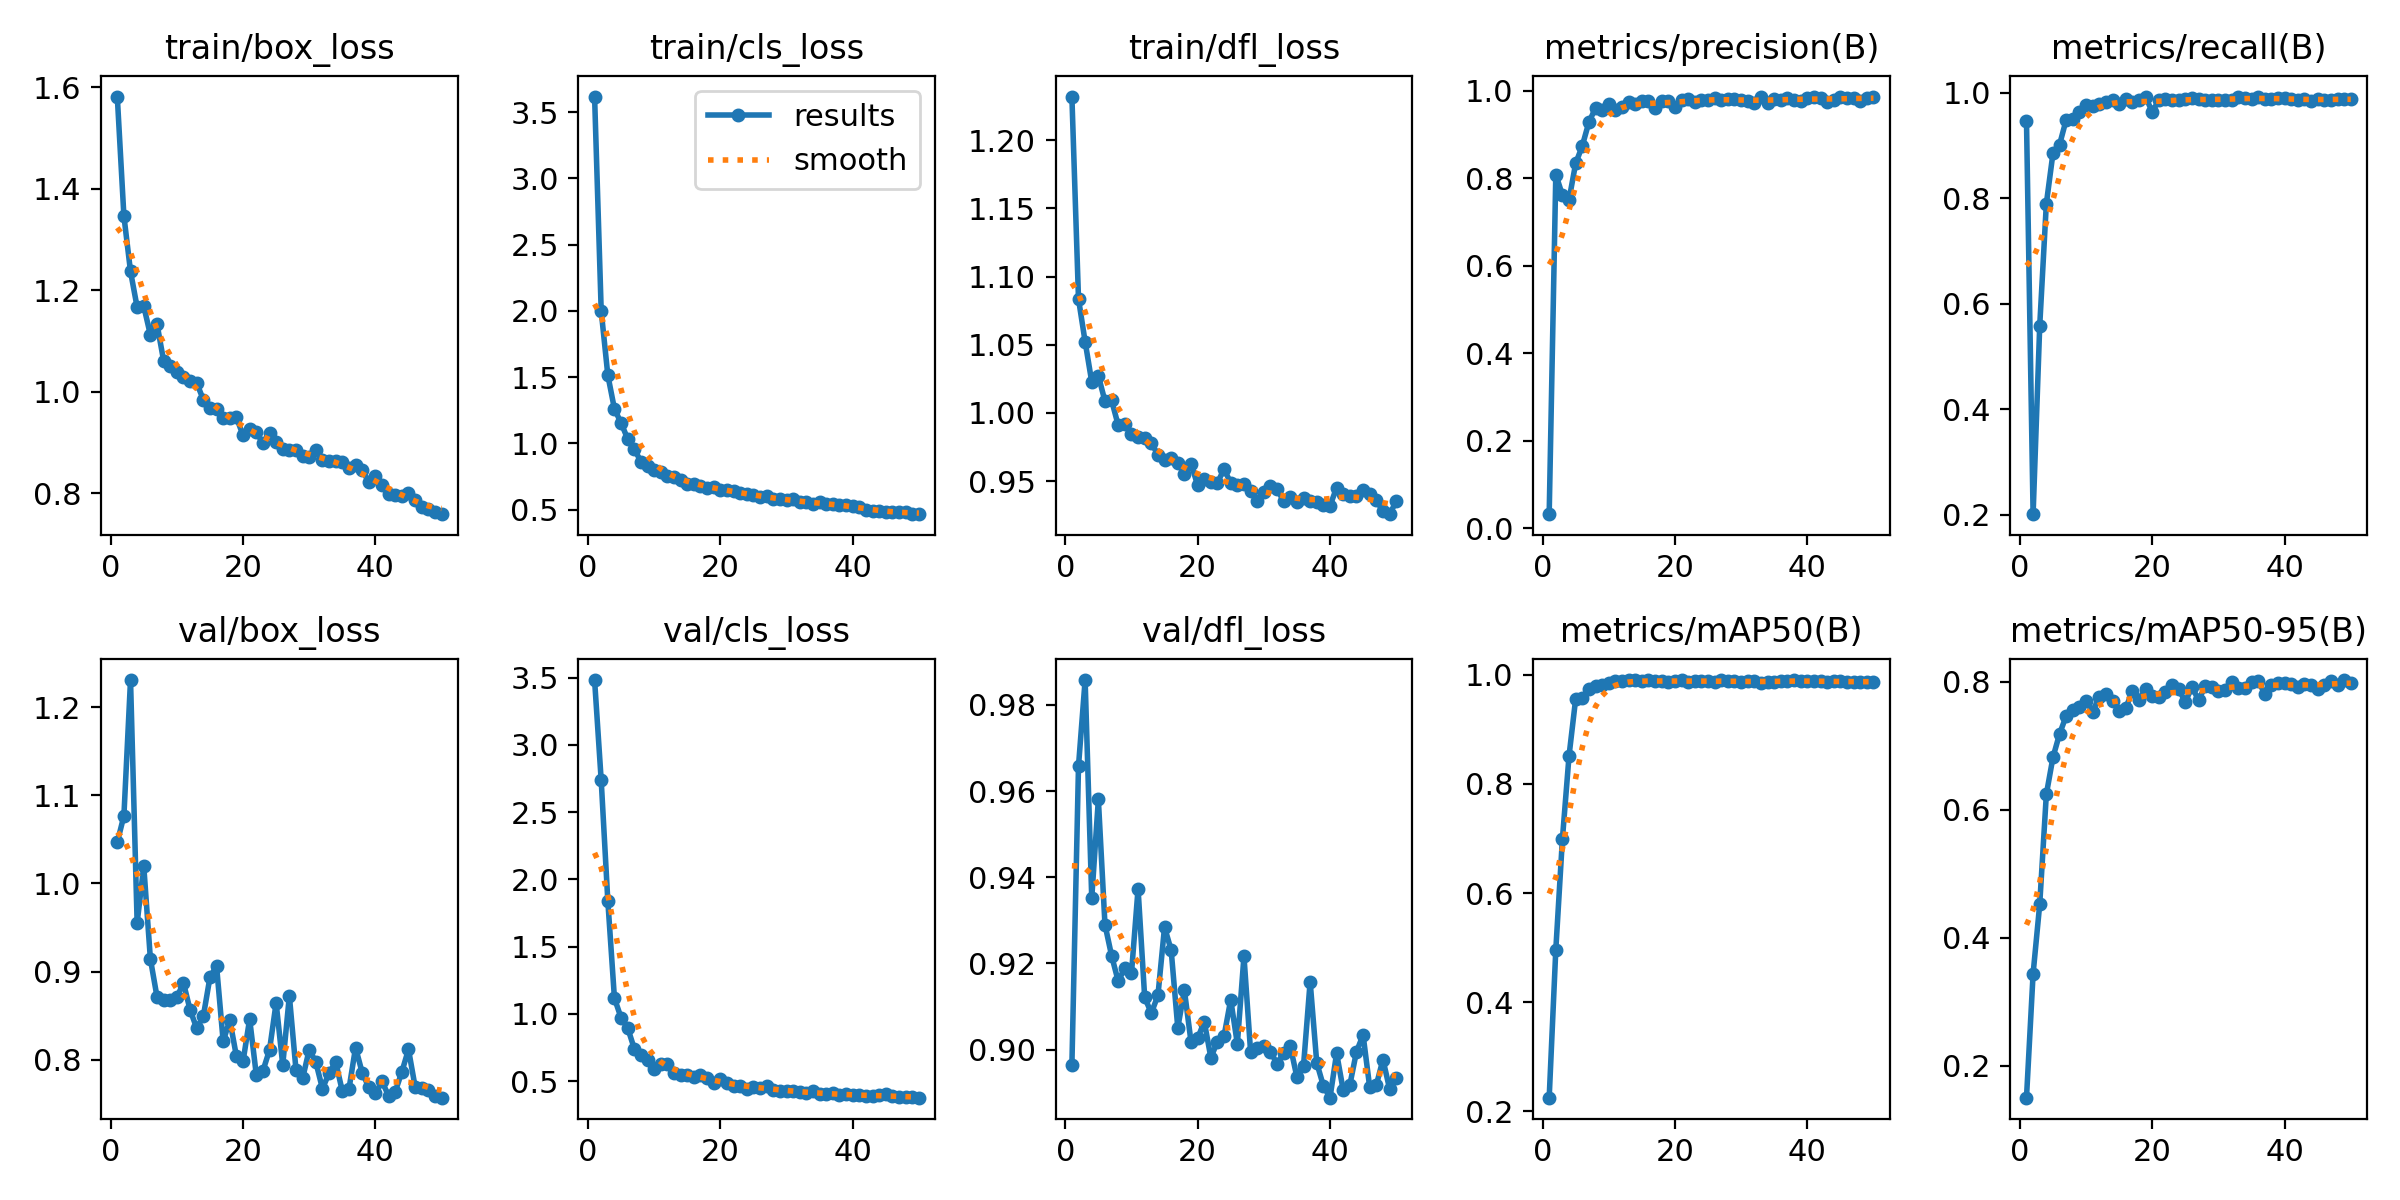

The data file committed next to this chart (first rows):
epoch, train/box_loss, train/cls_loss, train/dfl_loss, metrics/precision(B), metrics/recall(B), metrics/mAP50(B), metrics/mAP50-95(B), val/box_loss, val/cls_loss, val/dfl_loss, lr/pg0, lr/pg1, lr/pg2
1, 1.582, 3.618, 1.232, 0.03236, 0.9468, 0.225, 0.1505, 1.047, 3.483, 0.8963, 0.0001908, 0.0001908, 0.0001908
2, 1.346, 1.999, 1.084, 0.8089, 0.2007, 0.4961, 0.3441, 1.077, 2.737, 0.9658, 0.0003792, 0.0003792, 0.0003792
3, 1.237, 1.515, 1.052, 0.762, 0.5581, 0.6992, 0.4525, 1.231, 1.841, 0.9858, 0.0005598, 0.0005598, 0.0005598
4, 1.167, 1.26, 1.023, 0.7515, 0.7896, 0.8515, 0.6242, 0.9552, 1.117, 0.9352, 0.0005531, 0.0005531, 0.0005531
5, 1.169, 1.154, 1.027, 0.8343, 0.8853, 0.9557, 0.682, 1.02, 0.9718, 0.9581, 0.0005414, 0.0005414, 0.0005414
6, 1.112, 1.034, 1.009, 0.8744, 0.9019, 0.9573, 0.7187, 0.9145, 0.8961, 0.929, 0.0005298, 0.0005298, 0.0005298
7, 1.134, 0.9562, 1.009, 0.9287, 0.949, 0.9734, 0.7467, 0.8716, 0.7413, 0.9218, 0.0005181, 0.0005181, 0.0005181
8, 1.061, 0.8623, 0.991, 0.961, 0.9496, 0.9795, 0.7556, 0.8675, 0.6936, 0.9159, 0.0005065, 0.0005065, 0.0005065
9, 1.052, 0.8275, 0.9922, 0.9554, 0.9627, 0.9808, 0.7612, 0.8683, 0.6595, 0.9189, 0.0004949, 0.0004949, 0.0004949
10, 1.04, 0.8005, 0.9846, 0.9704, 0.9779, 0.9847, 0.77, 0.871, 0.5942, 0.9177, 0.0004832, 0.0004832, 0.0004832
11, 1.029, 0.7813, 0.9822, 0.9575, 0.9749, 0.988, 0.7534, 0.8873, 0.6302, 0.9373, 0.0004716, 0.0004716, 0.0004716
12, 1.021, 0.752, 0.9818, 0.9642, 0.9784, 0.989, 0.7767, 0.8567, 0.6271, 0.9121, 0.0004599, 0.0004599, 0.0004599
13, 1.017, 0.7471, 0.978, 0.9752, 0.9825, 0.9895, 0.7805, 0.8359, 0.5608, 0.9085, 0.0004483, 0.0004483, 0.0004483
14, 0.9845, 0.7247, 0.9693, 0.9708, 0.9867, 0.9898, 0.7705, 0.8494, 0.5475, 0.9126, 0.0004367, 0.0004367, 0.0004367
15, 0.9691, 0.696, 0.9657, 0.9764, 0.9797, 0.9878, 0.7551, 0.8935, 0.5472, 0.9284, 0.000425, 0.000425, 0.000425
16, 0.9667, 0.6905, 0.9666, 0.9774, 0.9887, 0.9903, 0.7585, 0.9065, 0.5289, 0.9231, 0.0004134, 0.0004134, 0.0004134
17, 0.9489, 0.6804, 0.9629, 0.9605, 0.9821, 0.9882, 0.786, 0.8209, 0.5446, 0.9051, 0.0004017, 0.0004017, 0.0004017
18, 0.9483, 0.6634, 0.9555, 0.9761, 0.9866, 0.9881, 0.7721, 0.8452, 0.5244, 0.9137, 0.0003901, 0.0003901, 0.0003901
19, 0.9497, 0.6719, 0.9629, 0.977, 0.9919, 0.9876, 0.7893, 0.8041, 0.4882, 0.9018, 0.0003784, 0.0003784, 0.0003784
20, 0.9144, 0.6467, 0.9469, 0.9628, 0.9642, 0.9881, 0.7775, 0.7982, 0.5138, 0.9026, 0.0003668, 0.0003668, 0.0003668
21, 0.9263, 0.6453, 0.9516, 0.9786, 0.986, 0.9899, 0.7759, 0.8463, 0.4835, 0.9065, 0.0003551, 0.0003551, 0.0003551
22, 0.9207, 0.6368, 0.9496, 0.982, 0.9875, 0.9872, 0.7834, 0.7832, 0.4632, 0.8981, 0.0003435, 0.0003435, 0.0003435
23, 0.899, 0.6258, 0.9489, 0.9749, 0.9866, 0.9893, 0.7952, 0.7874, 0.4645, 0.9019, 0.0003319, 0.0003319, 0.0003319
24, 0.9187, 0.6204, 0.9588, 0.9802, 0.9858, 0.9889, 0.7883, 0.8112, 0.4442, 0.9032, 0.0003202, 0.0003202, 0.0003202
25, 0.9002, 0.6132, 0.9485, 0.9801, 0.9883, 0.9882, 0.7685, 0.8647, 0.4572, 0.9116, 0.0003086, 0.0003086, 0.0003086
26, 0.8878, 0.5942, 0.9469, 0.9831, 0.9894, 0.9861, 0.7919, 0.7943, 0.449, 0.9013, 0.0002969, 0.0002969, 0.0002969
27, 0.8853, 0.5993, 0.9476, 0.9798, 0.9882, 0.9899, 0.7715, 0.8727, 0.4613, 0.9217, 0.0002853, 0.0002853, 0.0002853
28, 0.8857, 0.5807, 0.9428, 0.9825, 0.9869, 0.9886, 0.7927, 0.7887, 0.4373, 0.8995, 0.0002737, 0.0002737, 0.0002737
29, 0.8739, 0.579, 0.9351, 0.9809, 0.9872, 0.9885, 0.7917, 0.779, 0.4301, 0.9004, 0.000262, 0.000262, 0.000262
30, 0.8708, 0.5695, 0.9418, 0.9796, 0.9872, 0.9869, 0.7856, 0.8116, 0.4288, 0.9008, 0.0002504, 0.0002504, 0.0002504
31, 0.8861, 0.5764, 0.9463, 0.9761, 0.9857, 0.9884, 0.7872, 0.7974, 0.4265, 0.8995, 0.0002387, 0.0002387, 0.0002387
32, 0.8655, 0.5591, 0.9445, 0.9726, 0.9856, 0.9888, 0.8001, 0.7673, 0.4166, 0.8967, 0.0002271, 0.0002271, 0.0002271
33, 0.8643, 0.5585, 0.935, 0.9865, 0.9914, 0.9853, 0.791, 0.7851, 0.4125, 0.8992, 0.0002154, 0.0002154, 0.0002154
34, 0.8633, 0.5443, 0.938, 0.9735, 0.991, 0.9865, 0.7903, 0.7977, 0.4241, 0.9008, 0.0002038, 0.0002038, 0.0002038
35, 0.8609, 0.5542, 0.9345, 0.9812, 0.9885, 0.987, 0.7996, 0.7645, 0.4038, 0.8936, 0.0001922, 0.0001922, 0.0001922
36, 0.8496, 0.5394, 0.9375, 0.9783, 0.993, 0.9892, 0.8012, 0.7665, 0.4076, 0.8963, 0.0001805, 0.0001805, 0.0001805
37, 0.8555, 0.5424, 0.9355, 0.9839, 0.9878, 0.9882, 0.7816, 0.8139, 0.4121, 0.9158, 0.0001689, 0.0001689, 0.0001689
38, 0.8457, 0.5331, 0.9347, 0.9787, 0.9883, 0.9895, 0.7947, 0.7857, 0.3968, 0.8969, 0.0001572, 0.0001572, 0.0001572
39, 0.8226, 0.5383, 0.9323, 0.978, 0.9899, 0.9892, 0.7987, 0.769, 0.4021, 0.8916, 0.0001456, 0.0001456, 0.0001456
40, 0.8341, 0.5284, 0.9318, 0.9844, 0.9901, 0.9887, 0.7978, 0.7619, 0.3966, 0.8888, 0.000134, 0.000134, 0.000134
41, 0.8168, 0.5176, 0.9452, 0.9856, 0.9893, 0.9888, 0.7966, 0.7755, 0.3958, 0.8992, 0.0001223, 0.0001223, 0.0001223
42, 0.7992, 0.4963, 0.9406, 0.9842, 0.9865, 0.9879, 0.7924, 0.7592, 0.3881, 0.8905, 0.0001107, 0.0001107, 0.0001107
43, 0.7967, 0.4923, 0.9387, 0.974, 0.9875, 0.987, 0.7967, 0.764, 0.3915, 0.8918, 9.9019e-05, 9.9019e-05, 9.9019e-05
44, 0.7947, 0.4881, 0.9393, 0.9799, 0.9843, 0.9879, 0.7948, 0.7865, 0.3939, 0.8995, 8.7377e-05, 8.7377e-05, 8.7377e-05
45, 0.8012, 0.4843, 0.9433, 0.9862, 0.9887, 0.9883, 0.7881, 0.8119, 0.4026, 0.9034, 7.5734e-05, 7.5734e-05, 7.5734e-05
46, 0.7871, 0.4825, 0.9404, 0.9829, 0.987, 0.9871, 0.7944, 0.7695, 0.3876, 0.8912, 6.4092e-05, 6.4092e-05, 6.4092e-05
47, 0.7732, 0.4793, 0.936, 0.983, 0.9868, 0.9871, 0.8017, 0.7687, 0.3829, 0.8918, 5.245e-05, 5.245e-05, 5.245e-05
48, 0.77, 0.4781, 0.928, 0.9782, 0.9878, 0.9869, 0.7944, 0.7659, 0.384, 0.8977, 4.0807e-05, 4.0807e-05, 4.0807e-05
49, 0.7624, 0.4654, 0.9257, 0.9844, 0.9881, 0.9871, 0.8027, 0.759, 0.3791, 0.8909, 2.9165e-05, 2.9165e-05, 2.9165e-05
50, 0.759, 0.4672, 0.9351, 0.9873, 0.9887, 0.9875, 0.7976, 0.7571, 0.3773, 0.8935, 1.7522e-05, 1.7522e-05, 1.7522e-05
